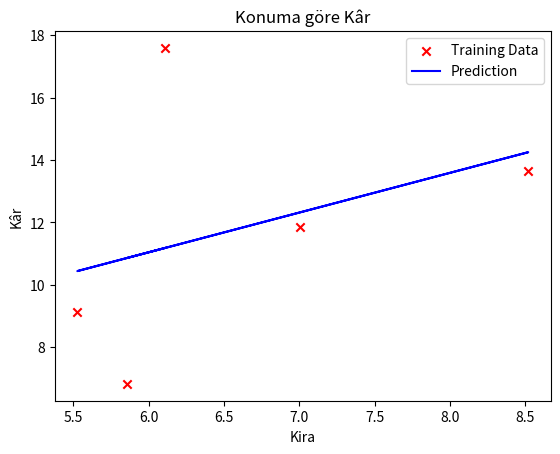

This figure's Python source: (Note: this script raises an exception after producing the figure.)
import numpy as np
import matplotlib.pyplot as plt


def load_data():
    x = np.array([6.1101, 5.5277, 8.5186, 7.0032, 5.8598])
    y = np.array([17.592, 9.1302, 13.662, 11.854, 6.8233])
    
    return x,y

x_train,y_train=load_data()


def cost_function(x, y, w, b):
    
    m=x.shape[0]
    total_cost=0
    for i in range(m):
        f_wb=((w*x[i])+b)
        total_cost+=(f_wb-y[i])**2
    total_cost=total_cost/(2*m)
    return total_cost
    

def cost_türev(x,y,w,b):
    m=x.shape[0]
    dj_dw=0
    dj_db=0
    for i in range(m):
        f_wb = (w * x[i]) + b
        dj_dw += (f_wb - y[i])*x[i]
        dj_db += (f_wb - y[i])
    dj_dw/=m
    dj_db/=m
    return dj_dw,dj_db


def alphahesap(x,y,w_in, b_in, num_iters,cost_türevi,totalhesap,alpha):
    m=x.shape[0]
    w = w_in
    b = b_in
    for i in range(num_iters):
        dj_dw,dj_db=cost_türevi(x,y,w,b)
        w-=(alpha*dj_dw)
        b-=(alpha*dj_db)
    return w,b

iteration=15000
w_initial=0
b_initial=0
alpha=0.01

w, b = alphahesap(x_train, y_train, w_initial, b_initial, iteration, cost_türev, cost_function, alpha)

m = x_train.shape[0]
predicted = np.zeros(m)
for i in range(m):
    predicted[i] = (w * x_train[i]) + b

plt.scatter(x_train, y_train, marker="x", c="r", label="Training Data")
plt.plot(x_train, predicted, c="b", label="Prediction")
plt.title("Konuma göre Kâr")
plt.xlabel("Kira")
plt.ylabel("Kâr")
plt.legend()
plt.show()


nüfus=int(input("Küçük Şehrin nüfusunu milyon cinsinden giriniz: "))
nüfus2=int(input("Büyük Şehrin nüfusunu milyon cinsinden giriniz: "))

predict1 = nüfus * w + b
print('For population = 35,000, we predict a profit of $%.2f' % (predict1*10000))

predict2 = nüfus2 * w + b
print('For population = 70,000, we predict a profit of $%.2f' % (predict2*10000))
        
        



        